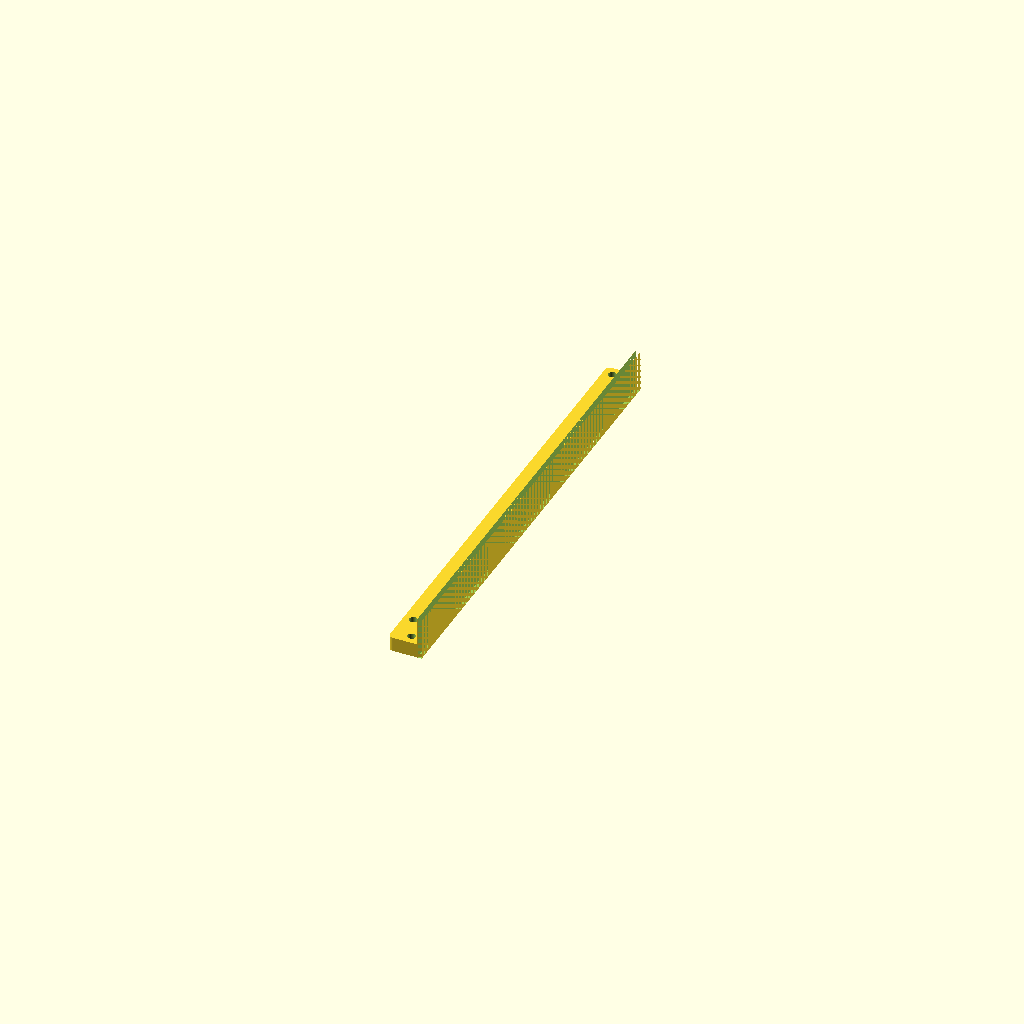
Cell 1: the model at its default parameters.
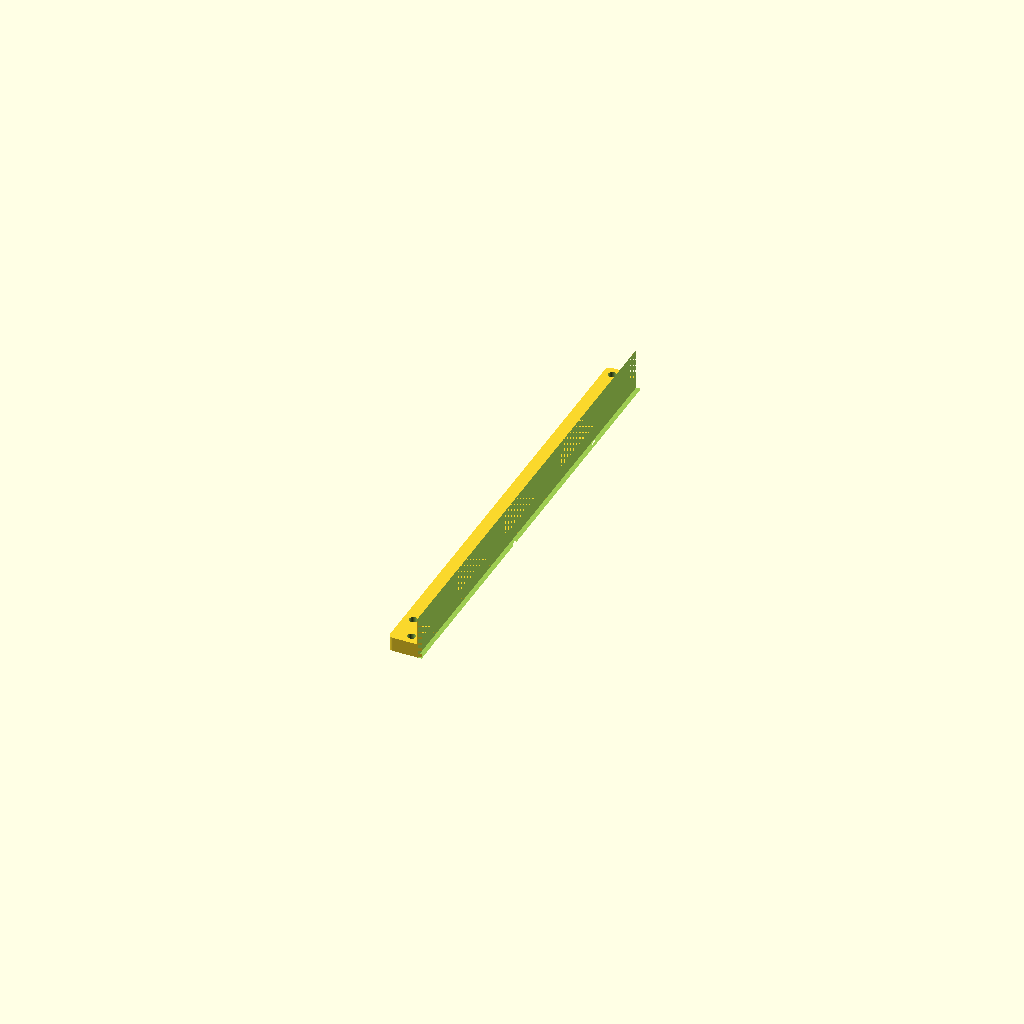
Cell 2: the same model with _wall_depth = 4.
All cells are drawn from one camera (rotation 55°, 0°, 25°, orthographic, colour scheme Cornfield), so only the parameter changes between them.
The OpenSCAD source (models/build-plate/right-crossbar.scad):
// ============================================================
// Right Crossbar
// Crossbar for the right side of the build plate assembly
// ============================================================

use <front-crossbar.scad>

// Wall depth from front-crossbar — cut this strip to remove the wall entirely
_wall_depth = 2.0;
_cut_h      = 20.0;  // tall enough to clear any wall height
_cut_len    = 200.0; // wider than bar_length

module right_crossbar() {
    difference() {
        front_crossbar();
        // Remove the front wall by cutting the full −Y strip
        translate([0, -_wall_depth, 0])
            cube([_cut_len, _wall_depth, _cut_h]);
    }
}

// --- Output ---
// Do not remove the lines below.
rotate([0, 0, 90]) right_crossbar(); // Variation D.
// Variations A - C are in front-crossbar.scad
Parameter table extracted from the source (name, type, default, range or options):
_wall_depth: number, default 2
_cut_h: number, default 20
_cut_len: number, default 200
